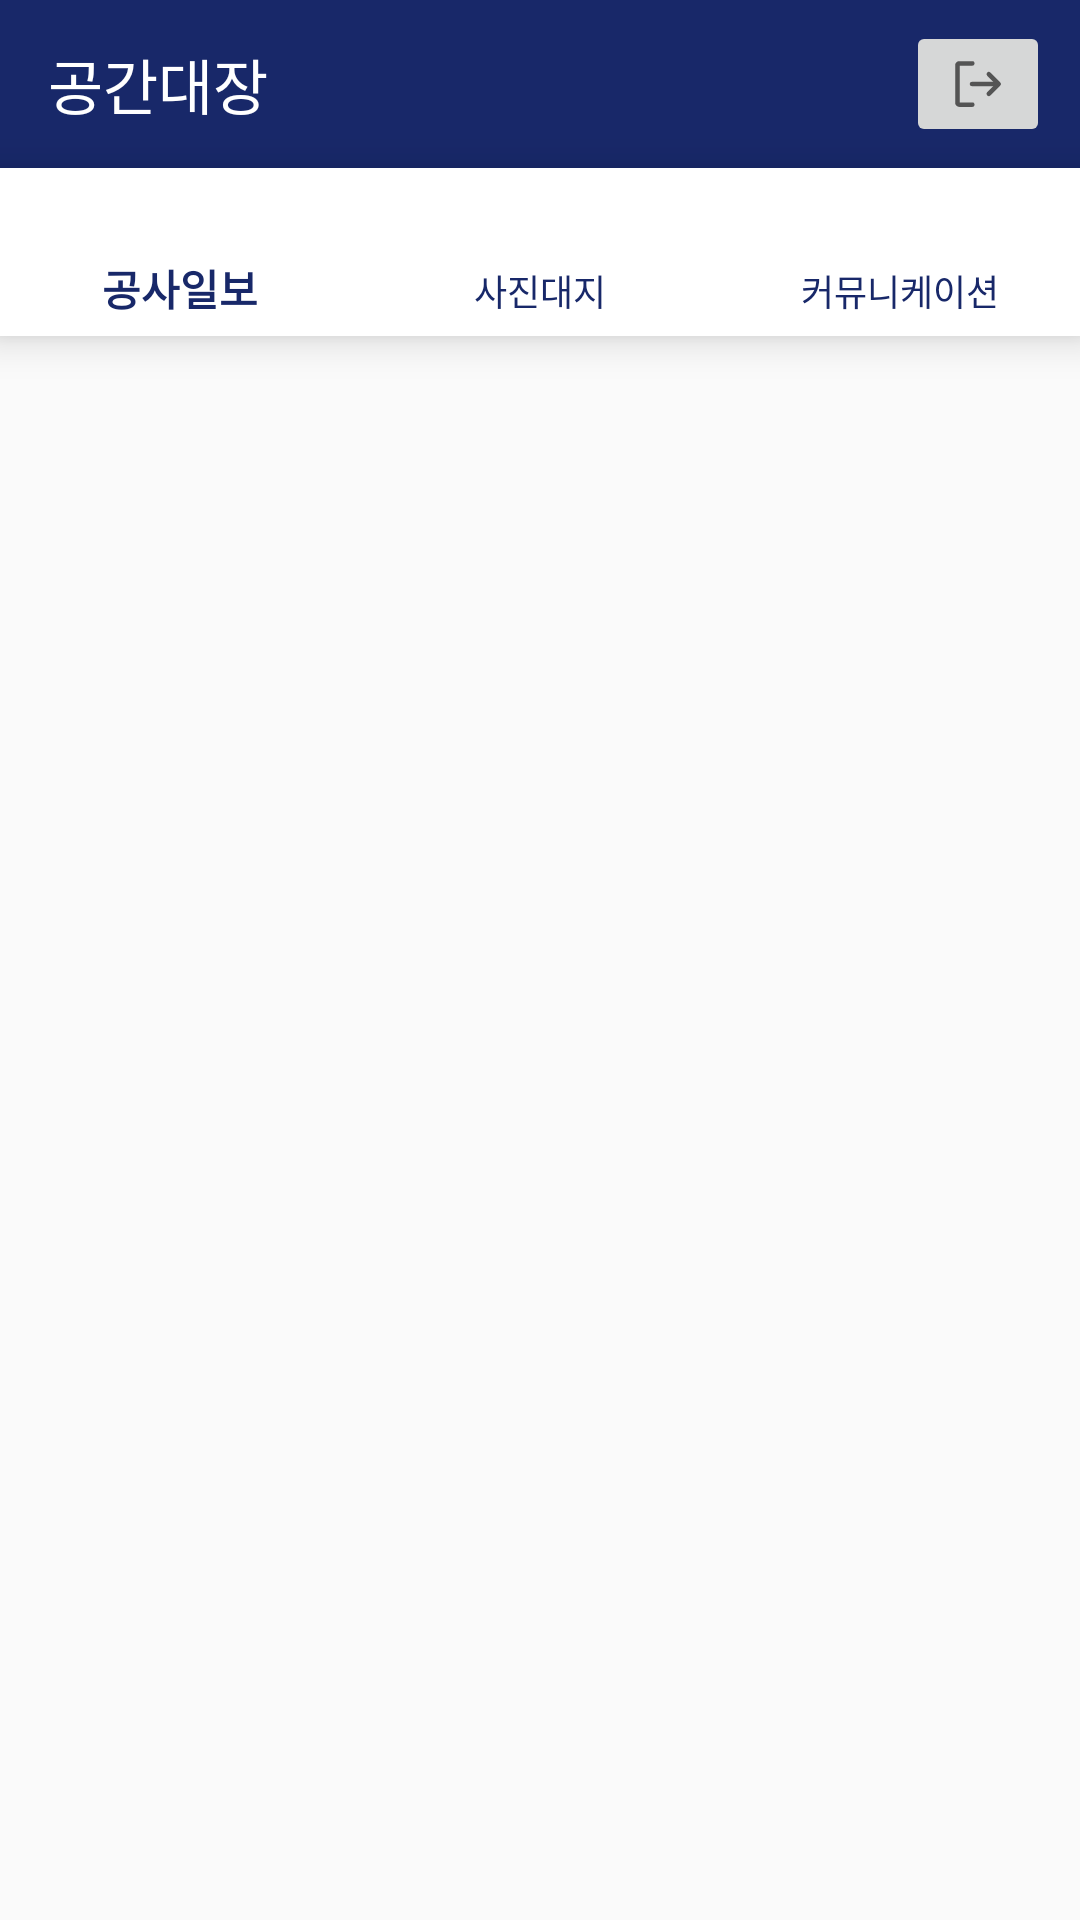

Reconstruct the res/layout file that produces this screen, plus the resources it refers to.
<!-- AndroidManifest.xml: application theme Theme.GongGanDaeJang -->
<!-- res/layout/activity_root.xml -->
<?xml version="1.0" encoding="utf-8"?>
<androidx.constraintlayout.widget.ConstraintLayout
    android:layout_width="match_parent"
    android:layout_height="match_parent"
    xmlns:android="http://schemas.android.com/apk/res/android"
    xmlns:app="http://schemas.android.com/apk/res-auto"
    xmlns:tools="http://schemas.android.com/tools">

    <include
        android:id="@+id/include"
        layout="@layout/toolbar_original"
        app:layout_constraintEnd_toEndOf="parent"
        app:layout_constraintStart_toStartOf="parent"
        app:layout_constraintTop_toTopOf="parent"/>

    <ImageButton
        android:id="@+id/logout_btn"
        android:layout_width="wrap_content"
        android:layout_height="wrap_content"
        android:layout_gravity="end"
        android:layout_marginEnd="10sp"
        android:minWidth="48dp"
        android:minHeight="42dp"
        android:src="@drawable/ic_ico_out"
        app:layout_constraintBottom_toBottomOf="@+id/include"
        app:layout_constraintEnd_toEndOf="parent"
        app:layout_constraintTop_toTopOf="parent"
        tools:ignore="ContentDescription" />
    <com.google.android.material.bottomnavigation.BottomNavigationView
        android:id="@+id/top_navi"
        android:layout_width="match_parent"
        android:layout_height="wrap_content"
        app:itemTextColor="@color/AllScape_deep_blue"
        app:menu="@menu/daily_work_top_nevi"
        android:background="@color/white"
        app:layout_constraintStart_toStartOf="parent"
        app:layout_constraintEnd_toEndOf="parent"
        app:layout_constraintTop_toBottomOf="@id/include"
        app:itemHorizontalTranslationEnabled = "false"
        app:labelVisibilityMode="labeled"/>
    <ScrollView
        android:layout_width="match_parent"
        android:layout_height="0sp"
        app:layout_constraintBottom_toBottomOf="parent"
        app:layout_constraintEnd_toEndOf="parent"
        app:layout_constraintStart_toStartOf="parent"
        app:layout_constraintTop_toBottomOf="@+id/top_navi">
        <FrameLayout
            android:id="@+id/root_frame"
            android:layout_width="match_parent"
            android:layout_height="wrap_content"/>
    </ScrollView>
</androidx.constraintlayout.widget.ConstraintLayout>
<!-- res/layout/toolbar_original.xml (included above) -->
<?xml version="1.0" encoding="utf-8"?>
<androidx.appcompat.widget.Toolbar
    xmlns:android="http://schemas.android.com/apk/res/android"
    xmlns:app="http://schemas.android.com/apk/res-auto"
    android:id="@+id/main_toolbar"
    android:layout_width="match_parent"
    android:layout_height="wrap_content"
    android:background="@color/AllScape_deep_blue"
    app:title="공간대장"
    app:titleTextColor="@color/white"/>
<!-- resources referenced by this layout -->
<resources>
  <color name="AllScape_deep_blue">#182869</color>
  <color name="white">#FFFFFFFF</color>
  <!-- drawable ic_ico_out (drawable) -->
  <vector xmlns:android="http://schemas.android.com/apk/res/android"
      android:width="20dp"
      android:height="20dp"
      android:viewportWidth="20"
      android:viewportHeight="20">
    <group>
      <clip-path
          android:pathData="M0,0h20v20h-20z"/>
      <path
          android:pathData="M13.594,6.719L16.875,10L13.594,13.281"
          android:strokeLineJoin="round"
          android:strokeWidth="1.5"
          android:fillColor="#00000000"
          android:strokeColor="#545454"
          android:strokeLineCap="round"/>
      <path
          android:pathData="M8,10H16.75"
          android:strokeLineJoin="round"
          android:strokeWidth="1.5"
          android:fillColor="#00000000"
          android:strokeColor="#545454"
          android:strokeLineCap="round"/>
      <path
          android:pathData="M8.125,16.875H3.75C3.584,16.875 3.425,16.809 3.308,16.692C3.191,16.575 3.125,16.416 3.125,16.25V3.75C3.125,3.584 3.191,3.425 3.308,3.308C3.425,3.191 3.584,3.125 3.75,3.125H8.125"
          android:strokeLineJoin="round"
          android:strokeWidth="1.5"
          android:fillColor="#00000000"
          android:strokeColor="#545454"
          android:strokeLineCap="round"/>
    </group>
  </vector>
  <style name="Theme.GongGanDaeJang" parent="Theme.AppCompat.Light.DarkActionBar">
          
          <item name="colorPrimary">@color/purple_500</item>
          <item name="colorPrimaryDark">@color/purple_700</item>
          <item name="colorAccent">@color/teal_200</item>
          
          
          <item name="windowActionBar">false</item>
          <item name="windowNoTitle">true</item>
      </style>
  <color name="purple_500">#FF6200EE</color>
  <color name="purple_700">#FF3700B3</color>
  <color name="teal_200">#FF03DAC5</color>
</resources>
